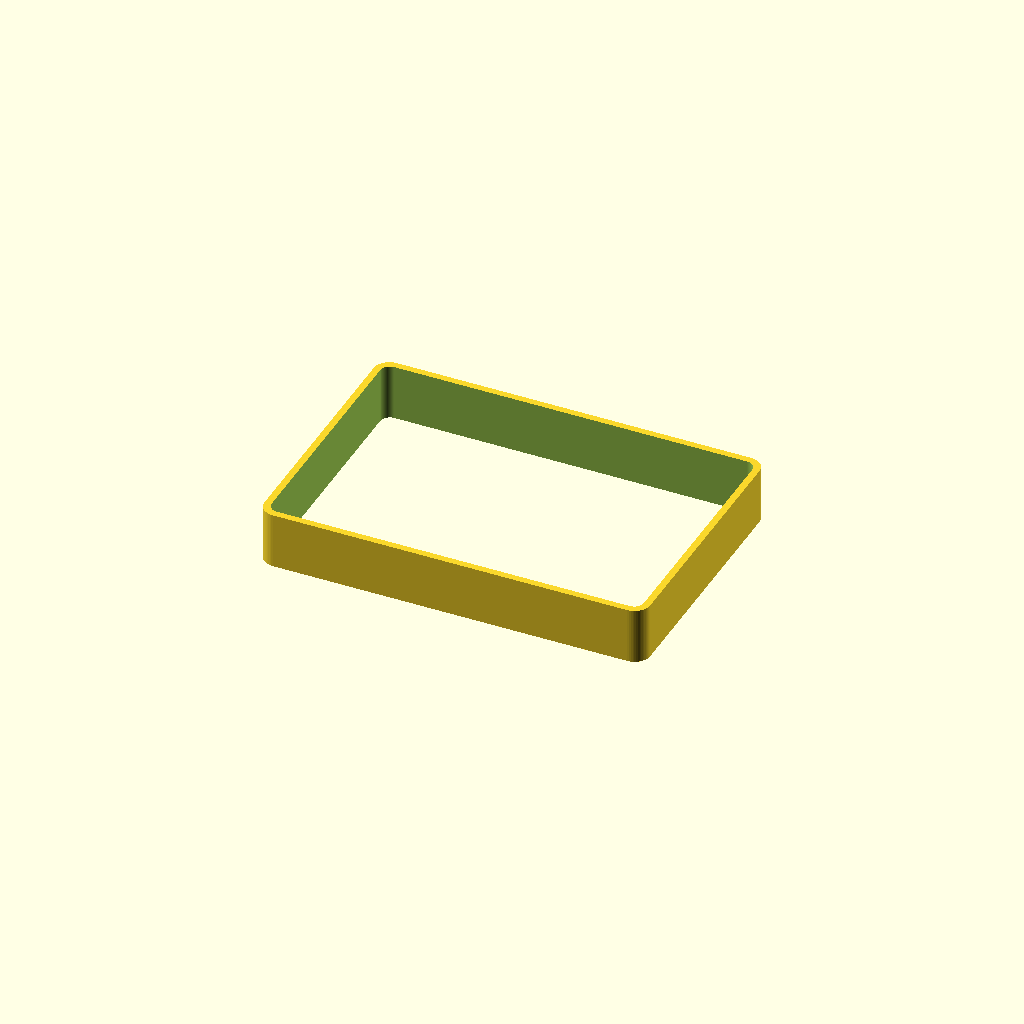
Cell 1 — every parameter at its default value.
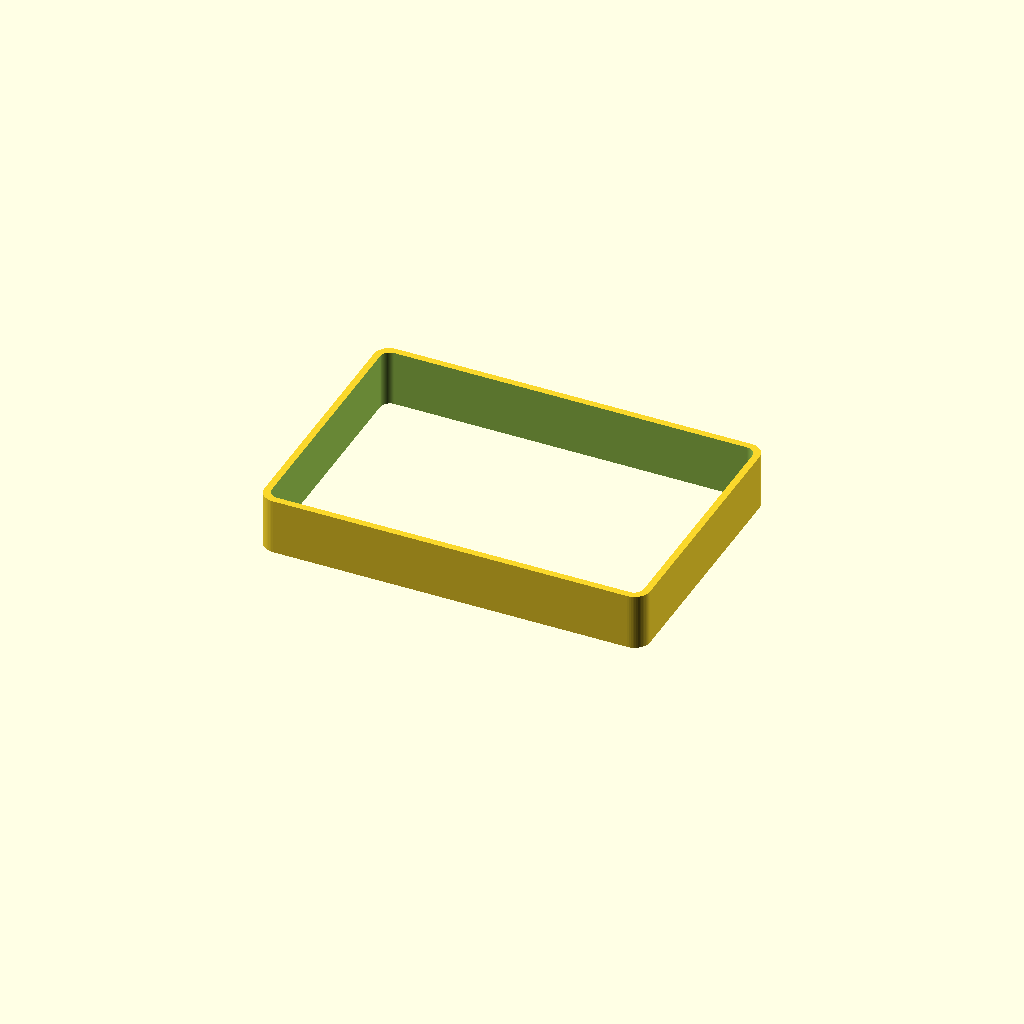
Cell 2: the same model with plate_thickness = 8.
All cells are drawn from one camera (rotation 55°, 0°, 25°, orthographic, colour scheme Cornfield), so only the parameter changes between them.
OpenSCAD source file wall-box-adapter/waveshare-503wallbox-adapter.scad:
//
// OpenSCAD (https://openscad.org/)
// design file
//
// This is an adapter plate for the Waveshare 3.5'' LCD panel 
// and an Italian 503 wall/electrical box.
// The LCD panel and its electronics are designed to be press-fit 
// within an hollow box (no screws). Behind the hollow box there
// are screw holes to mount the plate on the 503 wall box.
//

// Part selection:
// - ADAPTER
// - DENT_COVER
// - OVERVIEW  (both parts above)

PART = "DENT_COVER";


// ------------------
// --- Parameters ---
// ------------------
// All dimensions in millimeters
// Plate
plate_width = 116;
plate_height = 74;
plate_thickness = 4;
plate_corner_radius = 3;
// Screws
screw_spacing = 83.6;     // vertical center-to-center distance
screw_diameter = 6;       // this is the screw head max diameter
// Hollow box 
// The following are the INNER usable dimensions and they
// match almost exactly the dimensions of the WaveShare 3.5'' 
// Touch LCD; about 0.5mm have been added as buffer to allow
// the screen to enter the inner hollow box despite mechanical
// tolerances
box_inner_width = 93;
box_inner_height = 62;
box_inner_depth = 13;
box_wall_thickness = 1.5;
box_corner_radius = 4;    // rounded corners for the hollow box
// ---- Derived outer dimensions ----
box_outer_width  = box_inner_width  + 2*box_wall_thickness;
box_outer_height = box_inner_height + 2*box_wall_thickness;
box_outer_depth  = box_inner_depth  + box_wall_thickness;
// Hollow box finger dents (to extract the LCD panel easily)
dent_width = 24;          // horizontal opening width
dent_depth = 8;           // how deep into the wall
dent_corner_radius = 2;   // make the dents softer
// The top dent must be aligned with Waveshare BOOT/RST/PWR buttons
top_dent_x_offset = 16;
// Rear connector opening
rear_connector_width = 44;
rear_connector_height = 8;
rear_connector_y_offset = 24;
// Dent cover mechanical tolerance
dent_cover_tolerance = 0.5;
// Version info
text_thickness = 1;
$fn = 60; // smooth circles

// ------------------
// --- Modules ---
// ------------------

// A box with rounded vertical edges, centered at origin.
// w/h/d = full outer dimensions; r = corner radius
module rounded_box(w, h, d, r) {
    // Minkowski sum of a smaller box with a vertical cylinder
    // produces rounded vertical edges only (flat top/bottom).
    minkowski() {
        cube([w - 2*r, h - 2*r, d], center = true);
        cylinder(r = r, h = 0.001, center = true);
    }
}
// A box with rounded edges along the Y axis, centered at origin.
// w/h/d = full outer dimensions; r = corner radius
module rounded_box_y(w, h, d, r) {
    // Minkowski sum of a smaller box with a cylinder along Y
    // produces rounded edges on the top/bottom/front/back faces,
    // leaving the left/right (Y-facing) faces flat.
    minkowski() {
        cube([w - 2*r, h, d - 2*r], center = true);
        rotate([90, 0, 0])
            cylinder(r = r, h = 0.001, center = true);
    }
}

// ------------------
// --- Main model ---
// ------------------
module adapter() {
    difference() {
        union() {
            // Base plate (2D rounded rectangle extruded)
            linear_extrude(height = plate_thickness)
                offset(r = plate_corner_radius)
                    square([plate_width - 2*plate_corner_radius,
                            plate_height - 2*plate_corner_radius],
                            center = true);
            // ---- Hollow Box (Centered) ----
            translate([0, 0, box_inner_depth/2 + plate_thickness])
            difference() {
                // Outer shell — rounded vertical corners
                rounded_box(box_outer_width,
                            box_outer_height,
                            box_outer_depth,
                            box_corner_radius);
                // Inner cavity (open top) — rounded to match wall thickness
                translate([0, 0, box_wall_thickness])
                    rounded_box(box_inner_width,
                                box_inner_height,
                                box_inner_depth + 1, // ensures full subtraction
                                max(0.1, box_corner_radius - box_wall_thickness));
                
                
            }
            
            // --- Version Info ---
    //        translate([32, 0, -text_thickness])
    //            mirror([1,0,0])
    //                linear_extrude(text_thickness)
    //                    text("WaveShare adapter v2", font="Nimbus Mono PS", size=4);
        }
        // ---- Bottom Dent ----
        translate([0,
                  -box_inner_height/2 - box_wall_thickness/2,
                  plate_thickness+box_inner_depth])
            rounded_box_y(dent_width,
                        box_wall_thickness*3,
                        dent_depth*2,
                        dent_corner_radius);
        // ---- Top Dent ----
        translate([top_dent_x_offset,
                  box_inner_height/2 + box_wall_thickness/2,
                  plate_thickness+box_inner_depth])
            rounded_box_y(dent_width,
                        box_wall_thickness*3,
                        dent_depth*2,
                        dent_corner_radius);
        
        // Screw holes
        for (y = [-screw_spacing/2, screw_spacing/2]) {
            translate([y, 0, +plate_thickness])
                cylinder(d=screw_diameter, h=plate_thickness*1.9);
            translate([y, 0, -plate_thickness])
                cylinder(d=screw_diameter*0.6, h=plate_thickness*4);
        }
        
        // rear connector (for power)
        translate([0, -rear_connector_y_offset, 0])
            cube([rear_connector_width*1.2,
                  rear_connector_height*1.5,
                  plate_thickness*4],
                  center = true);
    }
}

module dent_cover() {
    // ---- Dent Cover ----
   
    translate([0,
              0,
              4+plate_thickness+box_inner_depth*2])
        difference() {
            // Outer shell — rounded vertical corners
            rounded_box(box_outer_width+box_wall_thickness*2+dent_cover_tolerance,
                        box_outer_height+box_wall_thickness*2+dent_cover_tolerance,
                        box_outer_depth,
                        box_corner_radius);
            // Inner cavity (open top) — rounded to match wall thickness
            translate([0, 0, 0])
                rounded_box(box_inner_width+box_wall_thickness*2,
                            box_inner_height+box_wall_thickness*2,
                            box_inner_depth*1.2, // ensures full subtraction
                            max(0.1, box_corner_radius - box_wall_thickness));
            
            
        }
}


// ============================================================
// PART SELECTION
// ============================================================

if      (PART == "ADAPTER")    adapter();
else if (PART == "DENT_COVER") dent_cover();
else if (PART == "OVERVIEW") {
    adapter();
    dent_cover();
}
Customizer parameters (derived from the source; name, type, default, range or options):
PART: string, default "DENT_COVER"
plate_width: number, default 116
plate_height: number, default 74
plate_thickness: number, default 4
plate_corner_radius: number, default 3
screw_spacing: number, default 83.6
screw_diameter: number, default 6
box_inner_width: number, default 93
box_inner_height: number, default 62
box_inner_depth: number, default 13
box_wall_thickness: number, default 1.5
box_corner_radius: number, default 4
dent_width: number, default 24
dent_depth: number, default 8
dent_corner_radius: number, default 2
top_dent_x_offset: number, default 16
rear_connector_width: number, default 44
rear_connector_height: number, default 8
rear_connector_y_offset: number, default 24
dent_cover_tolerance: number, default 0.5
text_thickness: number, default 1
